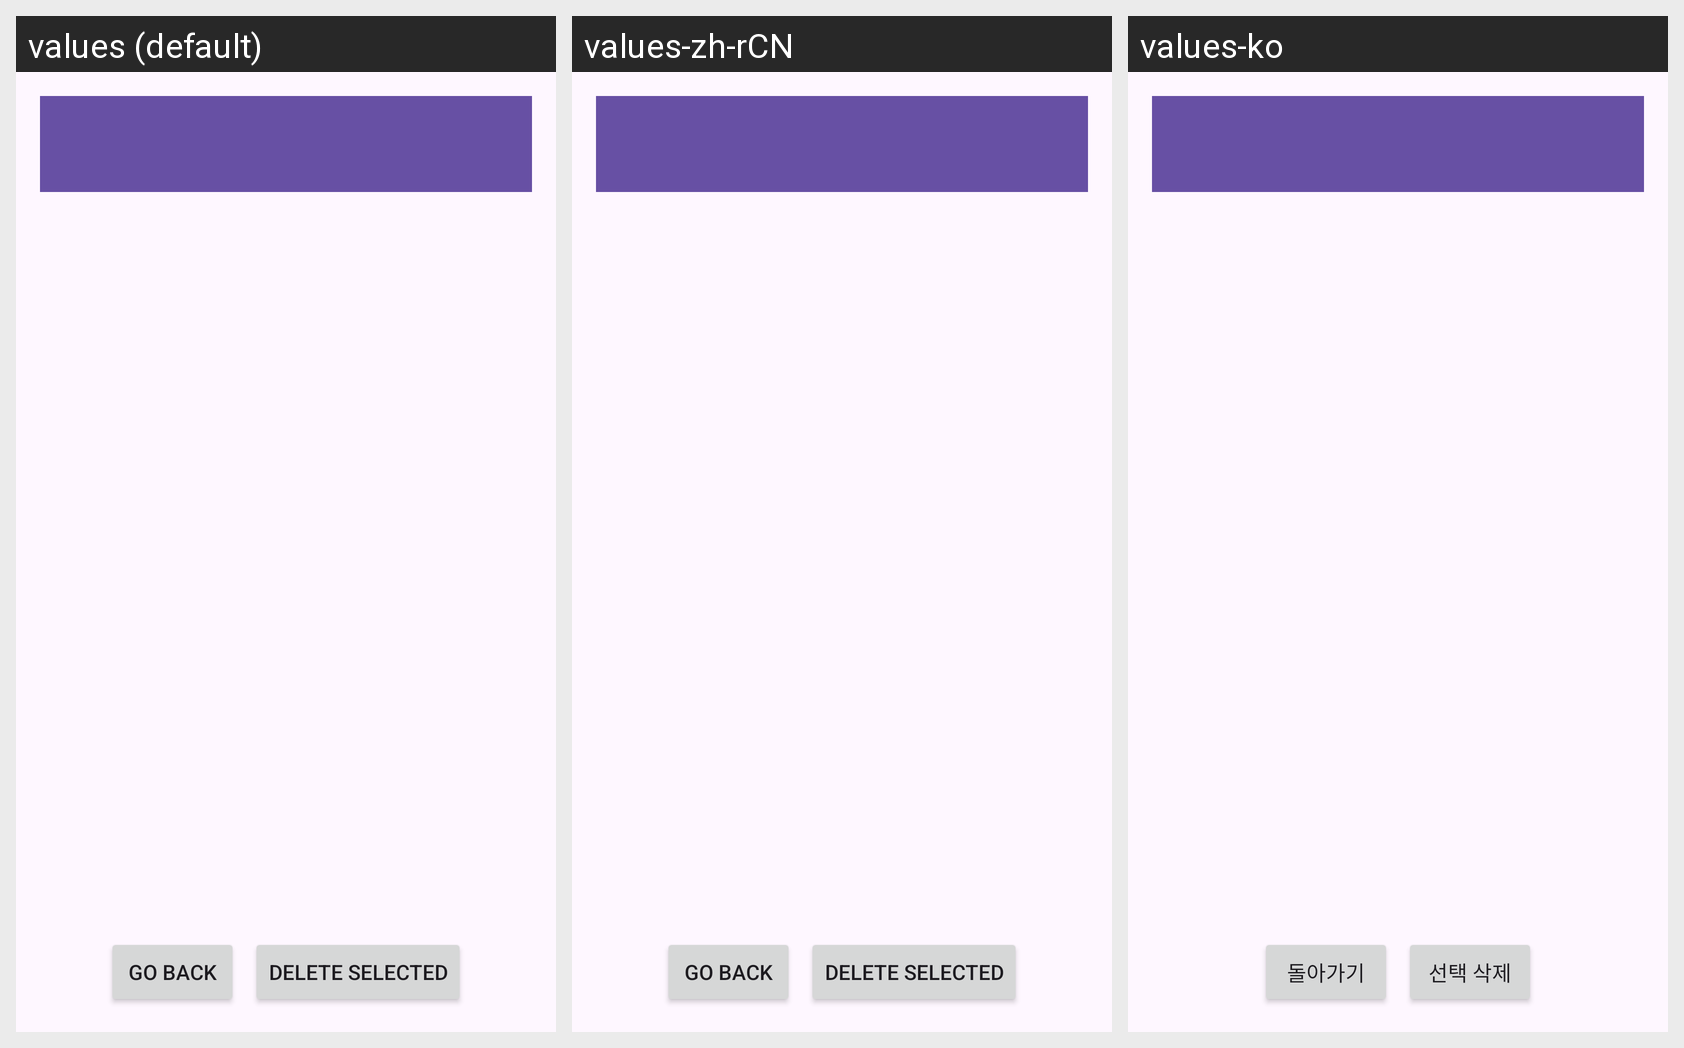

The same Android screen rendered under several of its app's locales, left to right. List the strings drawn on it with the default value and each locale's translation.
Android screen res/layout/activity_saved_words.xml rendered under 3 locales, left to right: values (default), values-zh-rCN, values-ko. Device: Nexus 5 (rendered at 1080×1920; each locale shown at half size, 540×960, under a caption strip naming it); theme Base.Theme.CST2335final.
Strings drawn on this screen, with the default value and each locale's value (text and hints the layout hard-codes, and strings that could not be matched under every locale, appear in the picture but are not listed):

go_back
  values: Go Back
  values-zh-rCN: Go Back  [not translated; the default value is used]
  values-ko: 돌아가기

delete_selected
  values: Delete Selected
  values-zh-rCN: Delete Selected  [not translated; the default value is used]
  values-ko: 선택 삭제
